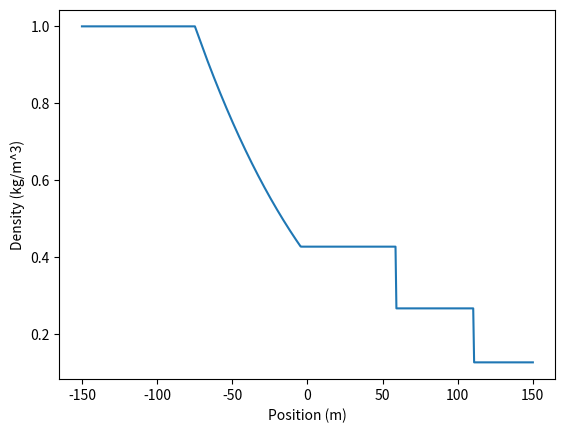
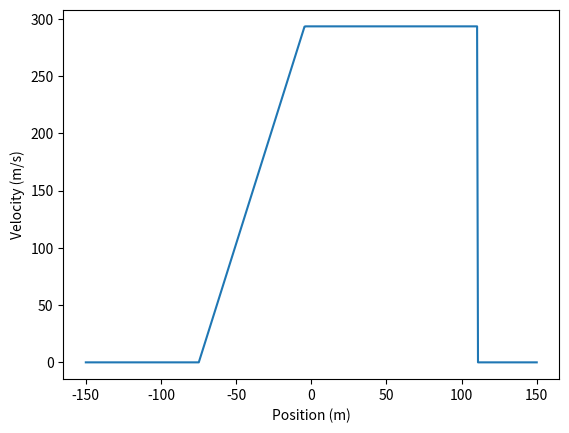
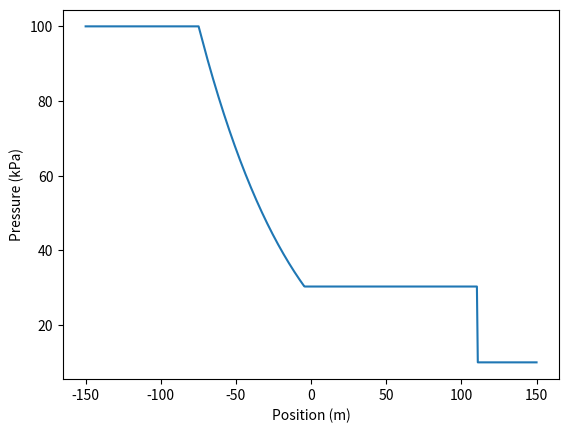
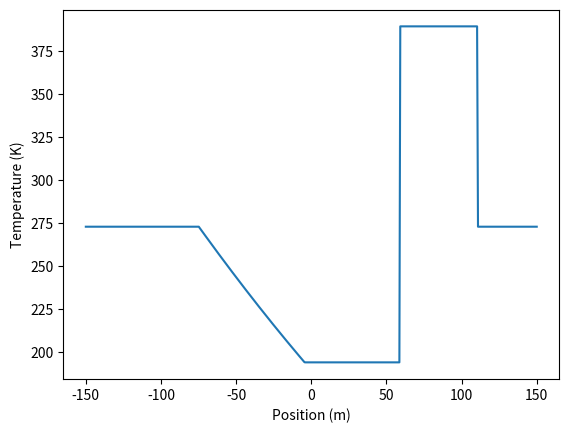
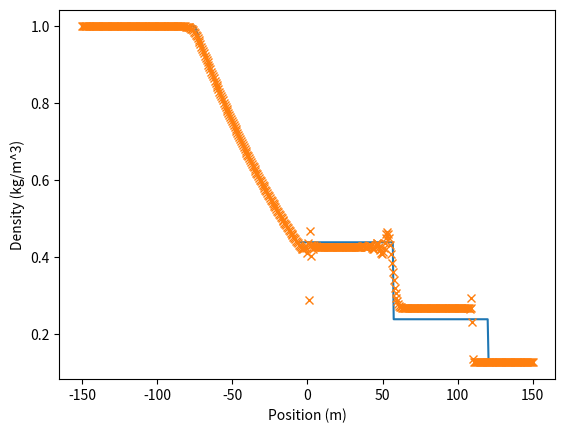
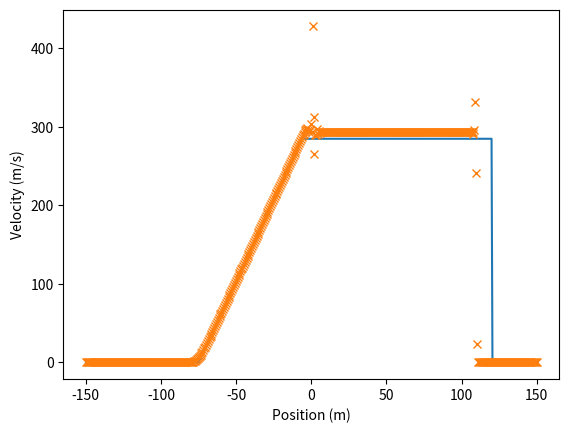
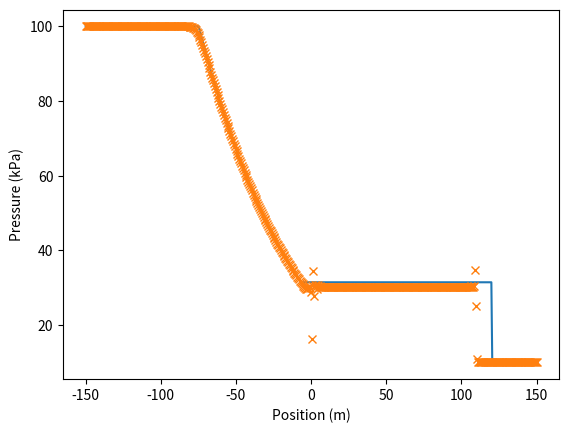
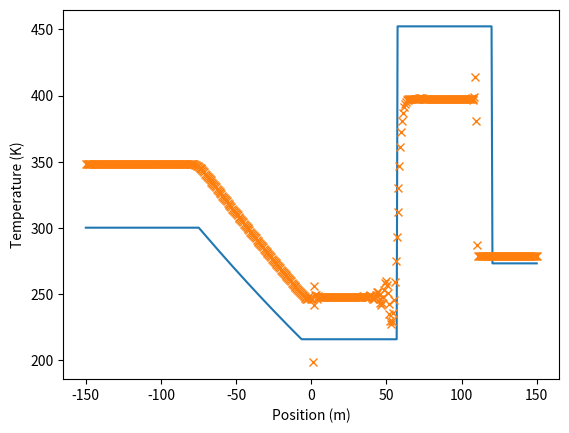
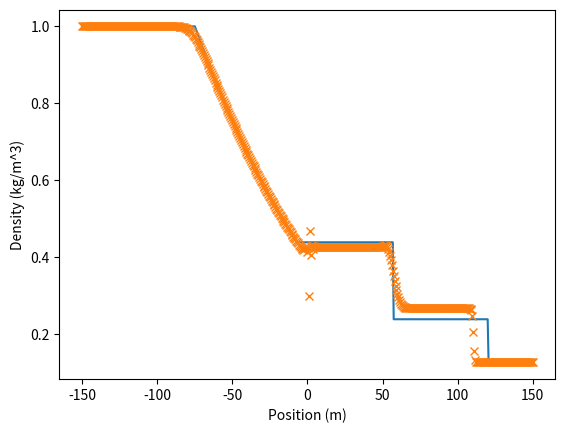
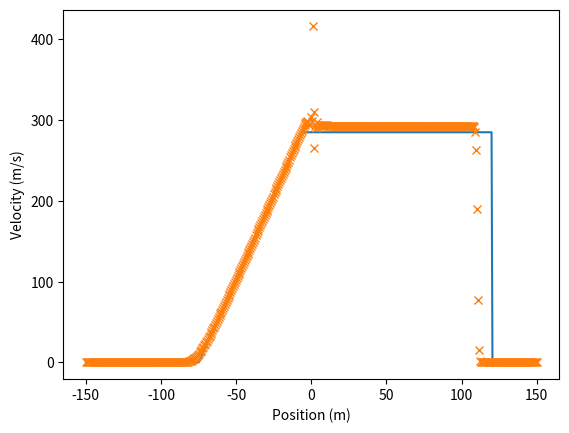
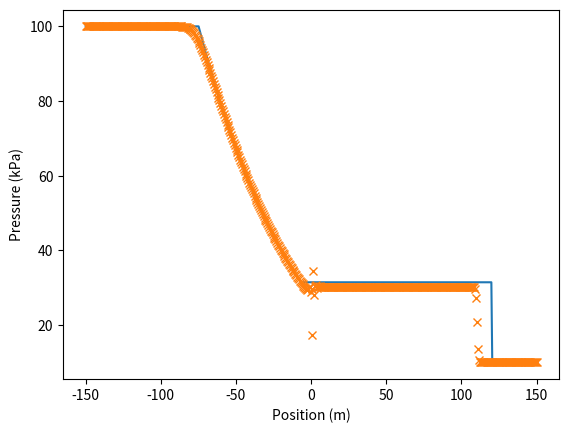
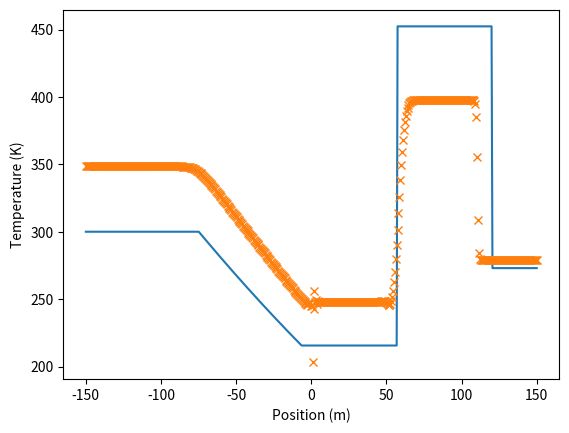

Recreate these plots in Python, in order.
import numpy as np
import matplotlib.pyplot as plt
import scipy.optimize as opt

# Shock tube characteristics
geometry = (-150, 150, 0, 500)
t = 0.2
max_iter = 10

nx = geometry[3]
dx = 0.6
gamma = 1.4
T = 0.2
nt = 250
dt = T / nt

# Case A initial conditions
case_a_left = [1., 0., 100e3, 273., 1.4]
case_a_right = [0.125, 0., 10e3, 273., 1.4]

# Case B initial conditions
case_b_left = [1., 0., 100.e3, 300., 1.4]
case_b_right = [0.125, 0., 10.e3, 273, 1.67]


def sound_speed(gamma_in, p, rho):
    return np.sqrt(gamma_in * p / rho)


def exact_sol_pr(p2, p1, p5, rho1, rho5, gamma_1, gamma_5):
    a1 = sound_speed(gamma_1, p1, rho1)
    a5 = sound_speed(gamma_5, p5, rho5)
    prm1 = (p2 / p1) - 1
    g1p1 = gamma_1 + 1.
    g5m1 = gamma_5 - 1.
    g5_2 = 2. * gamma_5
    g1_2 = 2. * gamma_1
    k1 = g5m1 / g1_2 * (a1 / a5)
    k2 = g1p1 / g1_2
    k3 = g5_2 / g5m1
    return p5 * (1 - (k1 * prm1 / np.sqrt(1 + k2 * prm1)))**k3 - p2


def exact_region_props(left, right):
    rho5 = left[0]
    u5 = left[1]
    p5 = left[2]
    T5 = left[3]
    gamma_5 = left[4]
    rho1 = right[0]
    u1 = right[1]
    p1 = right[2]
    T1 = right[3]
    gamma_1 = right[4]

    result = opt.fsolve(exact_sol_pr, x0=np.linspace(p1, p5, max_iter), args=(p1, p5, rho1, rho5, gamma_1, gamma_5),
                        xtol=1e-6)
    p2 = result[0]

    # calculate region 1
    a1 = sound_speed(gamma_1, p1, rho1)
    g1p1 = gamma_1 + 1.
    g1m1 = gamma_1 - 1.
    g1_2 = 2 * gamma_1
    p2p1 = p2 / p1
    k4 = g1p1 / g1_2
    k5 = g1m1 / g1_2
    s = a1 * np.sqrt(k4 * p2p1 + k5)

    # calculate region 2
    k6 = g1p1 / g1m1
    k7 = k6 * p2p1 + 1
    k8 = k6 + p2p1
    rho2 = rho1 * k7 / k8
    k9 = (p2 / p1) - 1
    u2 = a1 * k9 * np.sqrt((2 / gamma_1) / (g1p1 * p2p1 + g1m1))
    k10 = g1m1 / g1p1
    k11 = 1 + k10 * p2p1
    k12 = 1 + k10 * p1 / p2
    T2 = T1 * (k11 / k12)

    # calculate region 3
    p3 = p2
    k13 = 1 / gamma_5
    rho3 = rho5 * (p3 / p5) ** k13
    u3 = u2
    p5p1 = p5 / p1
    g5m1 = gamma_5 - 1.
    k15 = g5m1 / gamma_5
    T3 = T5 * (p2p1 / p5p1) ** k15

    return np.array([[rho1, u1, p1, T1, gamma_1], [rho2, u2, p2, T2, gamma_1], [rho3, u3, p3, T3, gamma_5],
                     [rho5, u5, p5, T5, gamma_5]]), s


def region_boundaries(properties, geometry_in, shock_speed, time):
    u2 = properties[1][1]
    rho3 = properties[2][0]
    u3 = properties[2][1]
    p3 = properties[2][2]

    gamma_5 = properties[3][4]
    rho5 = properties[3][0]
    p5 = properties[3][2]

    a3 = sound_speed(gamma_5, p3, rho3)
    a5 = sound_speed(gamma_5, p5, rho5)

    x_initial = geometry_in[2]

    x_shock = x_initial + shock_speed * time
    x_contact_surf = x_initial + u2 * time
    x_rare_ft = x_initial + (u3 - a3) * time
    x_rare_hd = x_initial - a5 * time

    return np.array([x_shock, x_contact_surf, x_rare_ft, x_rare_hd])


def lin_region_geom(properties, geometry_in, region_in):
    num_points = geometry_in[3]
    x_initial = geometry_in[2]
    x_array = np.linspace(geometry_in[0], geometry_in[1], num_points)
    rho = np.zeros(num_points)
    u = np.zeros(num_points)
    p = np.zeros(num_points)
    T = np.zeros(num_points)

    x_shock = region_in[0]
    x_contact_surf = region_in[1]
    x_rare_ft = region_in[2]
    x_rare_hd = region_in[3]
    # print(x_shock, x_contact_surf, x_rare_ft, x_rare_hd)

    rho1 = properties[0][0]
    u1 = properties[0][1]
    p1 = properties[0][2]
    T1 = properties[0][3]
    # print(rho1, u1, p1, T1)
    rho2 = properties[1][0]
    u2 = properties[1][1]
    p2 = properties[1][2]
    T2 = properties[1][3]
    # print(rho2, u2, p2, T2)
    rho3 = properties[2][0]
    u3 = properties[2][1]
    p3 = properties[2][2]
    T3 = properties[2][3]
    # print(rho3, u3, p3, T3)
    rho5 = properties[3][0]
    u5 = properties[3][1]
    p5 = properties[3][2]
    T5 = properties[3][3]
    gamma_5 = properties[3][4]
    # print(rho5, u5, p5, T5)

    g5m1 = gamma_5 - 1.
    g5p1 = gamma_5 + 1.
    a5 = sound_speed(gamma_5, p5, rho5)

    for i in range(0, num_points):
        if x_array[i] < x_rare_hd:
            p[i] = p5
            rho[i] = rho5
            u[i] = u5
            T[i] = T5
        elif x_array[i] < x_rare_ft:
            u[i] = 2. / g5p1 * (a5 + (x_array[i] - x_initial) / t)
            k16 = 1. - 0.5 * g5m1 * u[i] / a5
            rho[i] = rho5 * k16 ** (2. / g5m1)
            p[i] = p5 * k16 ** (2. * gamma_5 / g5m1)
            T[i] = T5 * (p[i] / rho[i] / 1e5)
        elif x_array[i] < x_contact_surf:
            p[i] = p3
            rho[i] = rho3
            u[i] = u3
            T[i] = T3
        elif x_array[i] < x_shock:
            p[i] = p2
            rho[i] = rho2
            u[i] = u2
            T[i] = T2
        else:
            p[i] = p1
            rho[i] = rho1
            u[i] = u1
            T[i] = T1

    return np.array([x_array, rho, u, p, T])


def exact_solution(rl, rr, geo_in, t_in):
    region_results, s = exact_region_props(rl, rr)
    print(s)
    bounds = region_boundaries(region_results, geo_in, s, t_in)
    return lin_region_geom(region_results, geo_in, bounds)


def vector_u(array, gamma_in):
    rho = array[0]
    u = array[1]
    p = array[2]
    m = rho * u
    ep = p / (gamma_in - 1) / rho
    e = rho * ep + 0.5 * rho * u * u
    return np.array([rho, m, e])


def vector_f(u, gamma_in):
    u_1 = u[0]
    u_2 = u[1]
    u_3 = u[2]
    return np.array([u_2, u_2 ** 2 / u_1 + (gamma_in - 1) * (u_3 - .5 * u_2 ** 2 / u_1),
                        (u_3 + (gamma_in - 1) * (u_3 - .5 * u_2 ** 2 / u_1)) * u_2 / u_1])


def vector_a(u, nt, nx, gamma):
    a = np.zeros((nt, 4, nx))
    for i in range(0, nt):
        u_1 = u[i][0]
        u_2 = u[i][1]
        u_3 = u[i][2]
        a[i] = np.array([u_1, u_2 / u_1, (gamma - 1) * (u_3 - .5 * u_2 ** 2 / u_1),
                               (gamma - 1) * (u_3 - .5 * u_2 ** 2 / u_1) / u_1 / 287.])
    return a


def region_fill_initial(nx, cdt_left, cdt_right):
    x = np.ones(nx)

    middle = int((nx - 1) / 2)

    rho = x.copy() * cdt_left[0]
    rho[middle:] = cdt_right[0]

    u = x.copy() * cdt_left[1]
    u[middle:] = cdt_right[1]

    p = x.copy() * cdt_left[2]
    p[middle:] = cdt_right[2]

    T = x.copy() * cdt_left[3]
    T[middle:] = cdt_right[3]

    gamma = x.copy() * cdt_left[3]
    gamma[middle:] = cdt_right[3]

    array = np.array([rho, u, p, T, gamma])

    return array


def lax_wendroff(array, nt, nx, dt, dx, gamma):
    u = np.zeros((nt, 3, nx))
    u[0] = vector_u(array, gamma)

    for i in range(0, nt - 1):
        un = u[i]
        f = vector_f(un, gamma)
        u_star = 0.5 * (un[:, 1:] + un[:, :-1]) - dt / (2 * dx) * (f[:, 1:] - f[:, :-1])
        f_star = vector_f(u_star, gamma)
        u[i + 1][:, 1:-1] = un[:, 1:-1] - dt / dx * (f_star[:, 1:] - f_star[:, :-1])
        u[i + 1][:, 0] = un[:, 0]
        u[i + 1][:, -1] = un[:, -1]

    return vector_a(u, nt, nx, gamma)


def godunov(array, nt, nx, dt, dx, gamma):
    u = np.zeros((nt, 3, nx))
    u[0] = vector_u(array, gamma)

    for i in range(0, nt - 1):
        un = u[i]
        f = vector_f(un, gamma)
        u_star = 0.5 * (un[:, 1:] + un[:, :-1]) - dt / dx * (f[:, 1:] - f[:, :-1])
        f_star = vector_f(u_star, gamma)
        u[i + 1][:, 1:-1] = un[:, 1:-1] - dt / dx * (f_star[:, 1:] - f_star[:, :-1])
        u[i + 1][:, 0] = un[:, 0]
        u[i + 1][:, -1] = un[:, -1]

    return vector_a(u, nt, nx, gamma)


case_a_exact = exact_solution(case_a_left, case_a_right, geometry, t)

case_b_exact = exact_solution(case_b_left, case_b_right, geometry, t)

A = region_fill_initial(nx, case_b_left, case_b_right)

case_b_x = np.linspace(geometry[0], geometry[1], nx)

nt_lax = 250
dt_lax = T / nt_lax
lax = lax_wendroff(A, nt_lax, nx, dt_lax, dx, gamma)

nt_god = 500
dt_god = T / nt_god
god = godunov(A, nt_god, nx, dt_god, dx, gamma)


plt.figure(0)
plt.plot(case_a_exact[0], case_a_exact[1])
plt.xlabel('Position (m)')
plt.ylabel('Density (kg/m^3)')
plt.savefig('case_a_exact_rho')

plt.figure(1)
plt.plot(case_a_exact[0], case_a_exact[2])
plt.xlabel('Position (m)')
plt.ylabel('Velocity (m/s)')
plt.savefig('case_a_exact_u')

plt.figure(2)
plt.plot(case_a_exact[0], case_a_exact[3]/1e3)
plt.xlabel('Position (m)')
plt.ylabel('Pressure (kPa)')
plt.savefig('case_a_exact_p')

plt.figure(3)
plt.plot(case_a_exact[0], case_a_exact[4])
plt.xlabel('Position (m)')
plt.ylabel('Temperature (K)')
plt.savefig('case_a_exact_T')

plt.figure(4)
plt.plot(case_a_exact[0], case_b_exact[1])
plt.plot(case_a_exact[0], lax[nt_lax-1][0], 'x')
plt.ylabel('Density (kg/m^3)')
plt.xlabel('Position (m)')
plt.savefig('lax_wen_rho')

plt.figure(5)
plt.plot(case_a_exact[0], case_b_exact[2])
plt.plot(case_a_exact[0], lax[nt_lax-1][1], 'x')
plt.ylabel('Velocity (m/s)')
plt.xlabel('Position (m)')
plt.savefig('lax_wen_u')

plt.figure(6)
plt.plot(case_a_exact[0], case_b_exact[3]/1e3)
plt.plot(case_a_exact[0], lax[nt_lax-1][2]/1e3, 'x')
plt.ylabel('Pressure (kPa)')
plt.xlabel('Position (m)')
plt.savefig('lax_wen_p')

plt.figure(7)
plt.plot(case_a_exact[0], case_b_exact[4])
plt.plot(case_a_exact[0], lax[nt_lax-1][3], 'x')
plt.xlabel('Position (m)')
plt.ylabel('Temperature (K)')
plt.savefig('lax_wen_T')

plt.figure(8)
plt.plot(case_a_exact[0], case_b_exact[1])
plt.plot(case_a_exact[0], god[nt_god-1][0], 'x')
plt.ylabel('Density (kg/m^3)')
plt.xlabel('Position (m)')
plt.savefig('god_rho')

plt.figure(9)
plt.plot(case_a_exact[0], case_b_exact[2])
plt.plot(case_a_exact[0], god[nt_god-1][1], 'x')
plt.ylabel('Velocity (m/s)')
plt.xlabel('Position (m)')
plt.savefig('god_u')

plt.figure(10)
plt.plot(case_a_exact[0], case_b_exact[3]/1e3)
plt.plot(case_a_exact[0], god[nt_god-1][2]/1e3, 'x')
plt.ylabel('Pressure (kPa)')
plt.xlabel('Position (m)')
plt.savefig('god_p')

plt.figure(11)
plt.plot(case_a_exact[0], case_b_exact[4])
plt.plot(case_a_exact[0], god[nt_god-1][3], 'x')
plt.xlabel('Position (m)')
plt.ylabel('Temperature (K)')
plt.savefig('god_T')

# plt.show()
